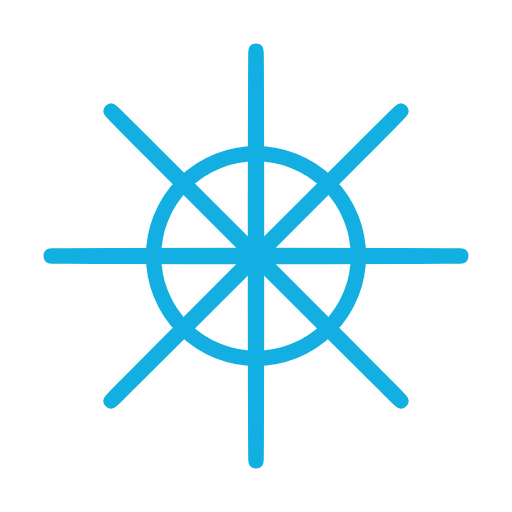
t = 0.00 s
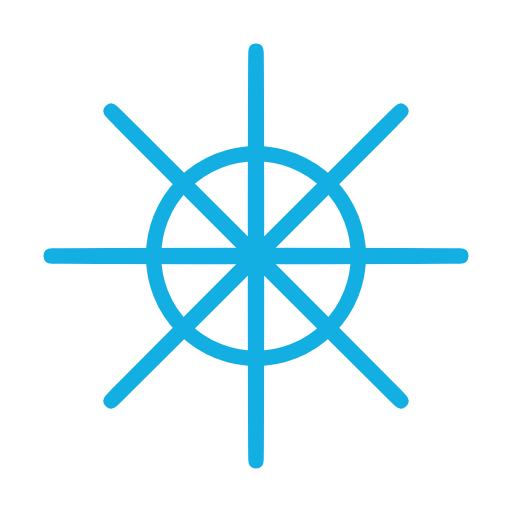
t = 0.25 s
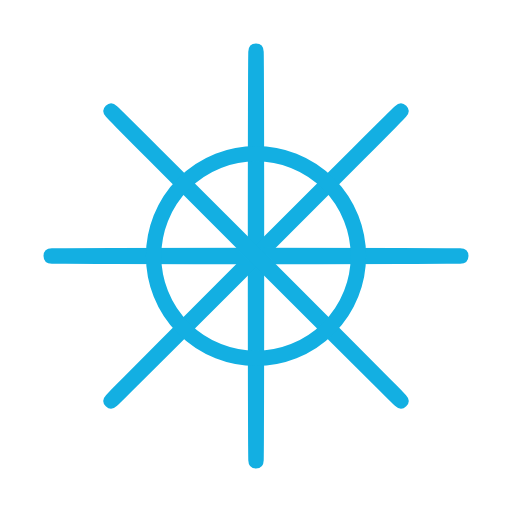
t = 0.50 s
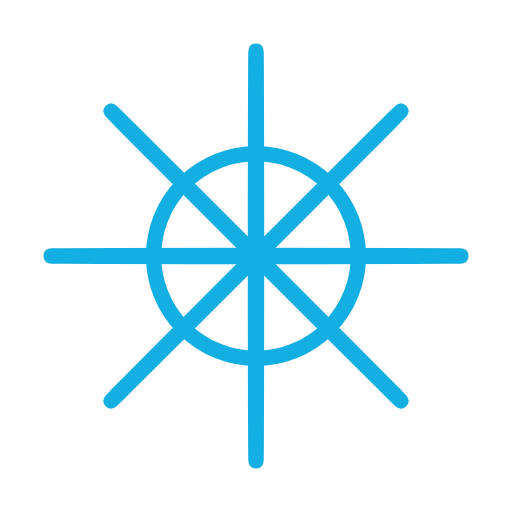
t = 0.75 s

The animated SVG that drew these frames (rendered in a browser with its animation timeline set to each time). Animation: 1 SMIL element (animateTransform=1); one cycle of 1.00 s, repeats indefinitely.

<!-- <svg xmlns="http://www.w3.org/2000/svg" xmlns:xlink="http://www.w3.org/1999/xlink" style="margin:auto;/*background:#fff;*/display:block;" width="200px" height="200px" viewBox="0 0 100 100" preserveAspectRatio="xMidYMid">
<g>
  <animateTransform attributeName="transform" type="rotate" repeatCount="indefinite" dur="1s" values="0 50 50;180 50 50" keyTimes="0;1"></animateTransform>
   
<ellipse cx="50" cy="50" rx="40" ry="0.1" fill="none" stroke="#13afe2" stroke-width="6" transform="rotate(0 50 50)"></ellipse> 
<ellipse cx="50" cy="50" rx="40" ry="0.1" fill="none" stroke="#13afe2" stroke-width="6" transform="rotate(45 50 50)"></ellipse> 
<ellipse cx="50" cy="50" rx="40" ry="0.1" fill="none" stroke="#13afe2" stroke-width="6" transform="rotate(90 50 50)"></ellipse> 
<ellipse cx="50" cy="50" rx="40" ry="0.1" fill="none" stroke="#13afe2" stroke-width="6" transform="rotate(135 50 50)"></ellipse>
</g>
<circle cx="50" cy="50" r="40" fill="none" stroke="rgba(5, 36, 73, 0)" stroke-width="6"></circle>
<circle cx="50" cy="50" r="20" fill="rgba(255, 255, 255, 0)" stroke="#13afe2" stroke-width="6"></circle>
</svg> -->

<svg xmlns="http://www.w3.org/2000/svg" xmlns:xlink="http://www.w3.org/1999/xlink" style="margin:auto;/* background:#fff; */display:block;" width="200px" height="200px" viewBox="0 0 100 100" preserveAspectRatio="xMidYMid">
<g>
  <animateTransform attributeName="transform" type="rotate" repeatCount="indefinite" dur="1s" values="0 50 50;180 50 50" keyTimes="0;1"></animateTransform>
   
<ellipse cx="50" cy="50" rx="40" ry="0.1" fill="none" stroke="#13afe2" stroke-width="3" transform="rotate(0 50 50)"></ellipse> 
<ellipse cx="50" cy="50" rx="40" ry="0.1" fill="none" stroke="#13afe2" stroke-width="3" transform="rotate(45 50 50)"></ellipse> 
<ellipse cx="50" cy="50" rx="40" ry="0.1" fill="none" stroke="#13afe2" stroke-width="3" transform="rotate(90 50 50)"></ellipse> 
<ellipse cx="50" cy="50" rx="40" ry="0.1" fill="none" stroke="#13afe2" stroke-width="3" transform="rotate(135 50 50)"></ellipse>
</g>
<circle cx="50" cy="50" r="40" fill="none" stroke="rgba(5, 36, 73, 0)" stroke-width="3"></circle>
<circle cx="50" cy="50" r="20" fill="rgba(255, 255, 255, 0)" stroke="#13afe2" stroke-width="3"></circle>
</svg>
